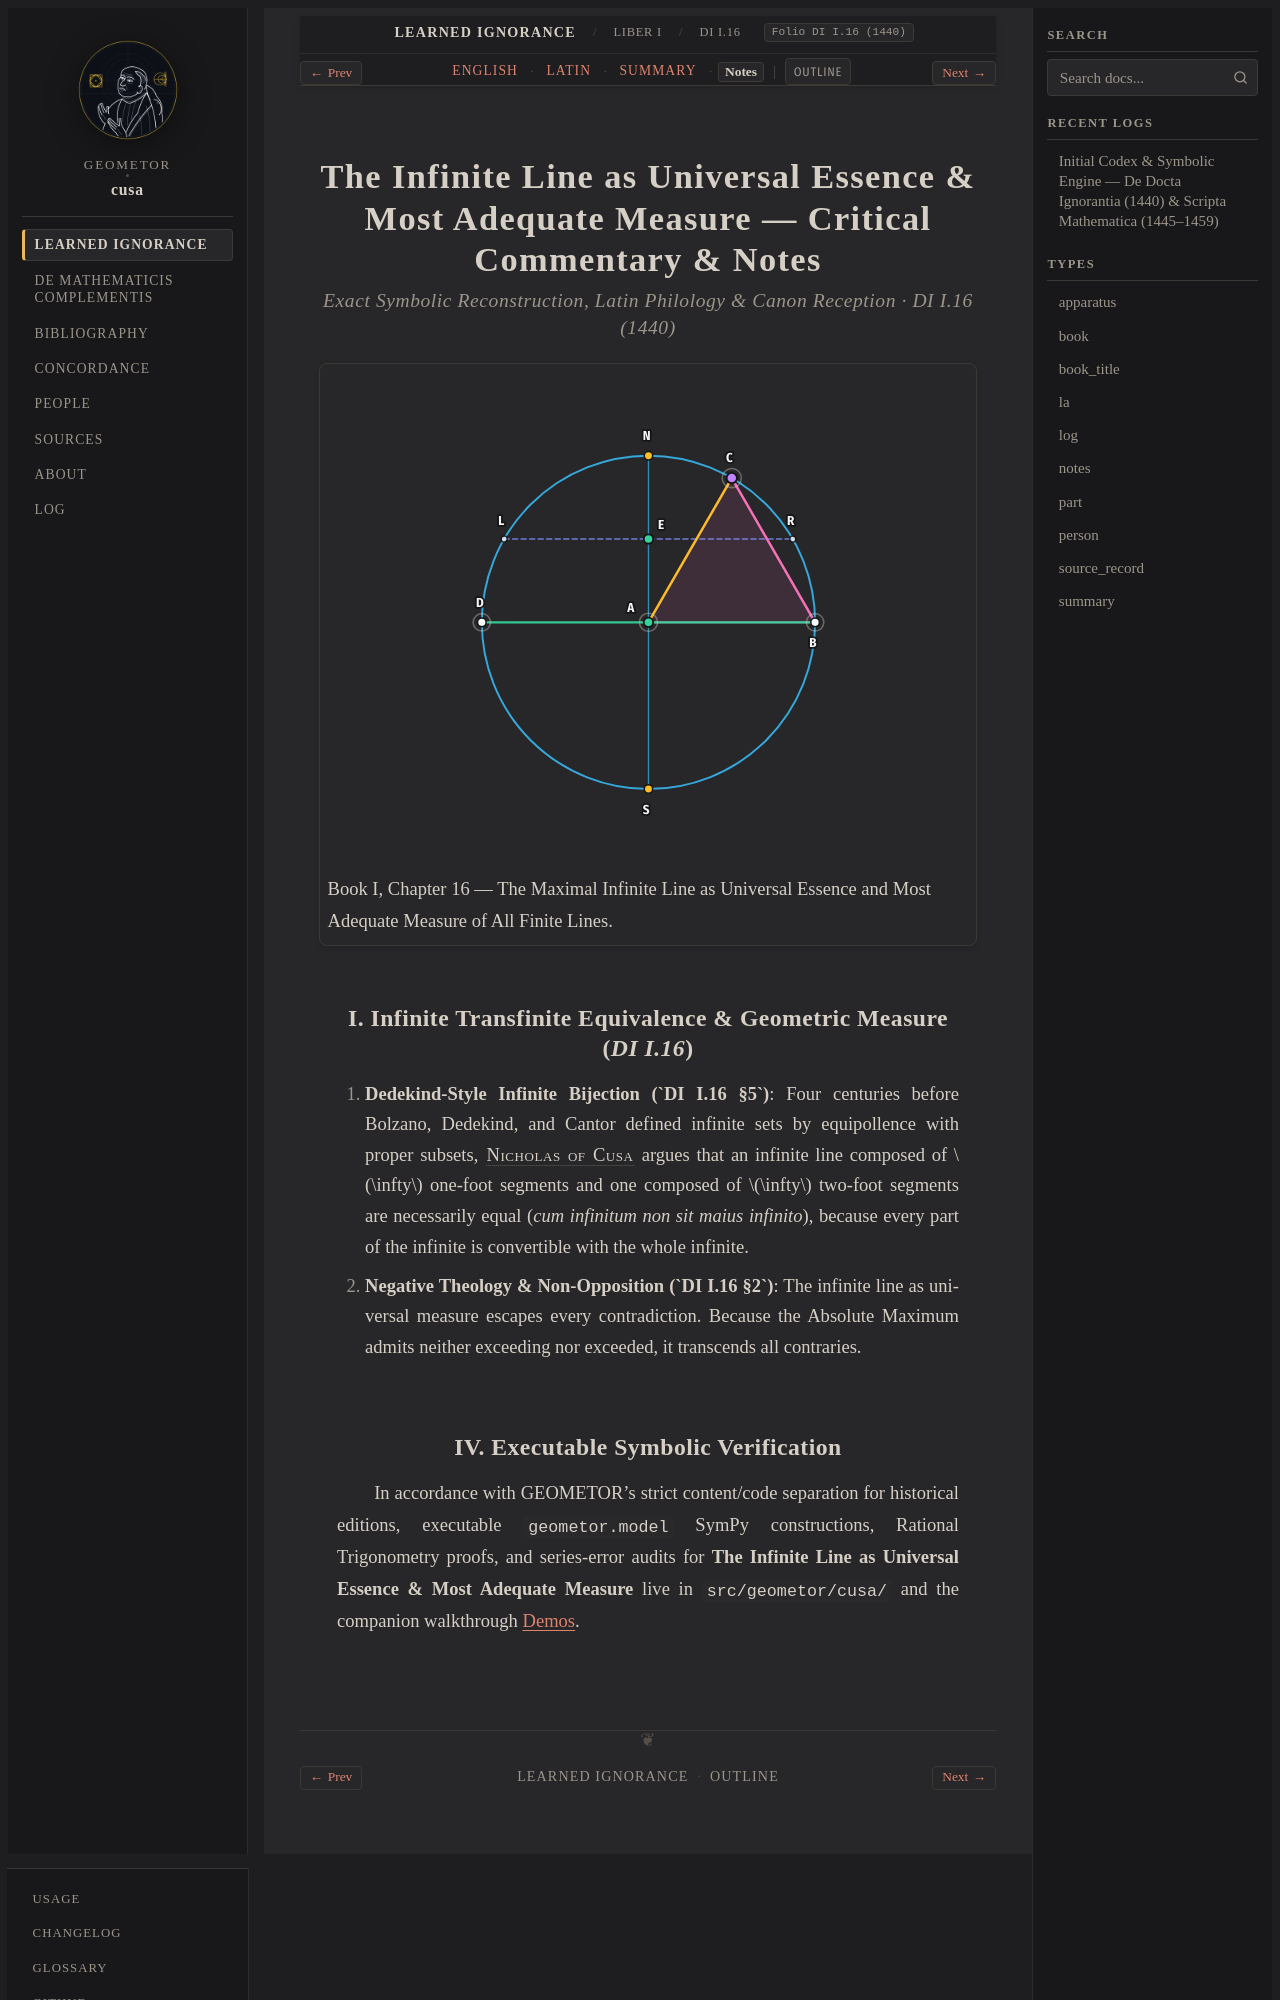

repository: geometor/cusa · page: de_docta_ignorantia/liber_i/cap_16/notes.html · generator: sphinx

:order: 110
:layout: book
:type: notes
:title: The Infinite Line as Universal Essence & Most Adequate Measure — Notes
:canonical_id: DI I.16
:original_id: DI I.16
:folio: DI I.16 (1440)
:tracks: English: index | Latin: la | Summary: summary | Notes: notes

.. _cap_16-notes:
.. _cap_16_17-notes:
.. _unit-4-linea-sphaera-infinita-notes:

============================================================================================
The Infinite Line as Universal Essence & Most Adequate Measure — Critical Commentary & Notes
============================================================================================

.. rubric:: Exact Symbolic Reconstruction, Latin Philology & Canon Reception · DI I.16 (1440)

.. picture:: /_static/figures/cusa_line_unfolding_sphere.svg
   :alt: The Infinite Line as Universal Essence & Most Adequate Measure
   :caption: Book I, Chapter 16 — The Maximal Infinite Line as Universal Essence and Most Adequate Measure of All Finite Lines.

I. Infinite Transfinite Equivalence & Geometric Measure (`DI I.16`)
-------------------------------------------------------------------

1. **Dedekind-Style Infinite Bijection (`DI I.16 §5`)**: Four centuries before Bolzano, Dedekind, and Cantor defined infinite sets by equipollence with proper subsets, :person:`Nicholas of Cusa <cusanus>` argues that an infinite line composed of :math:`\infty` one-foot segments and one composed of :math:`\infty` two-foot segments are necessarily equal (*cum infinitum non sit maius infinito*), because every part of the infinite is convertible with the whole infinite.
2. **Negative Theology & Non-Opposition (`DI I.16 §2`)**: The infinite line as universal measure escapes every contradiction. Because the Absolute Maximum admits neither exceeding nor exceeded, it transcends all contraries.
